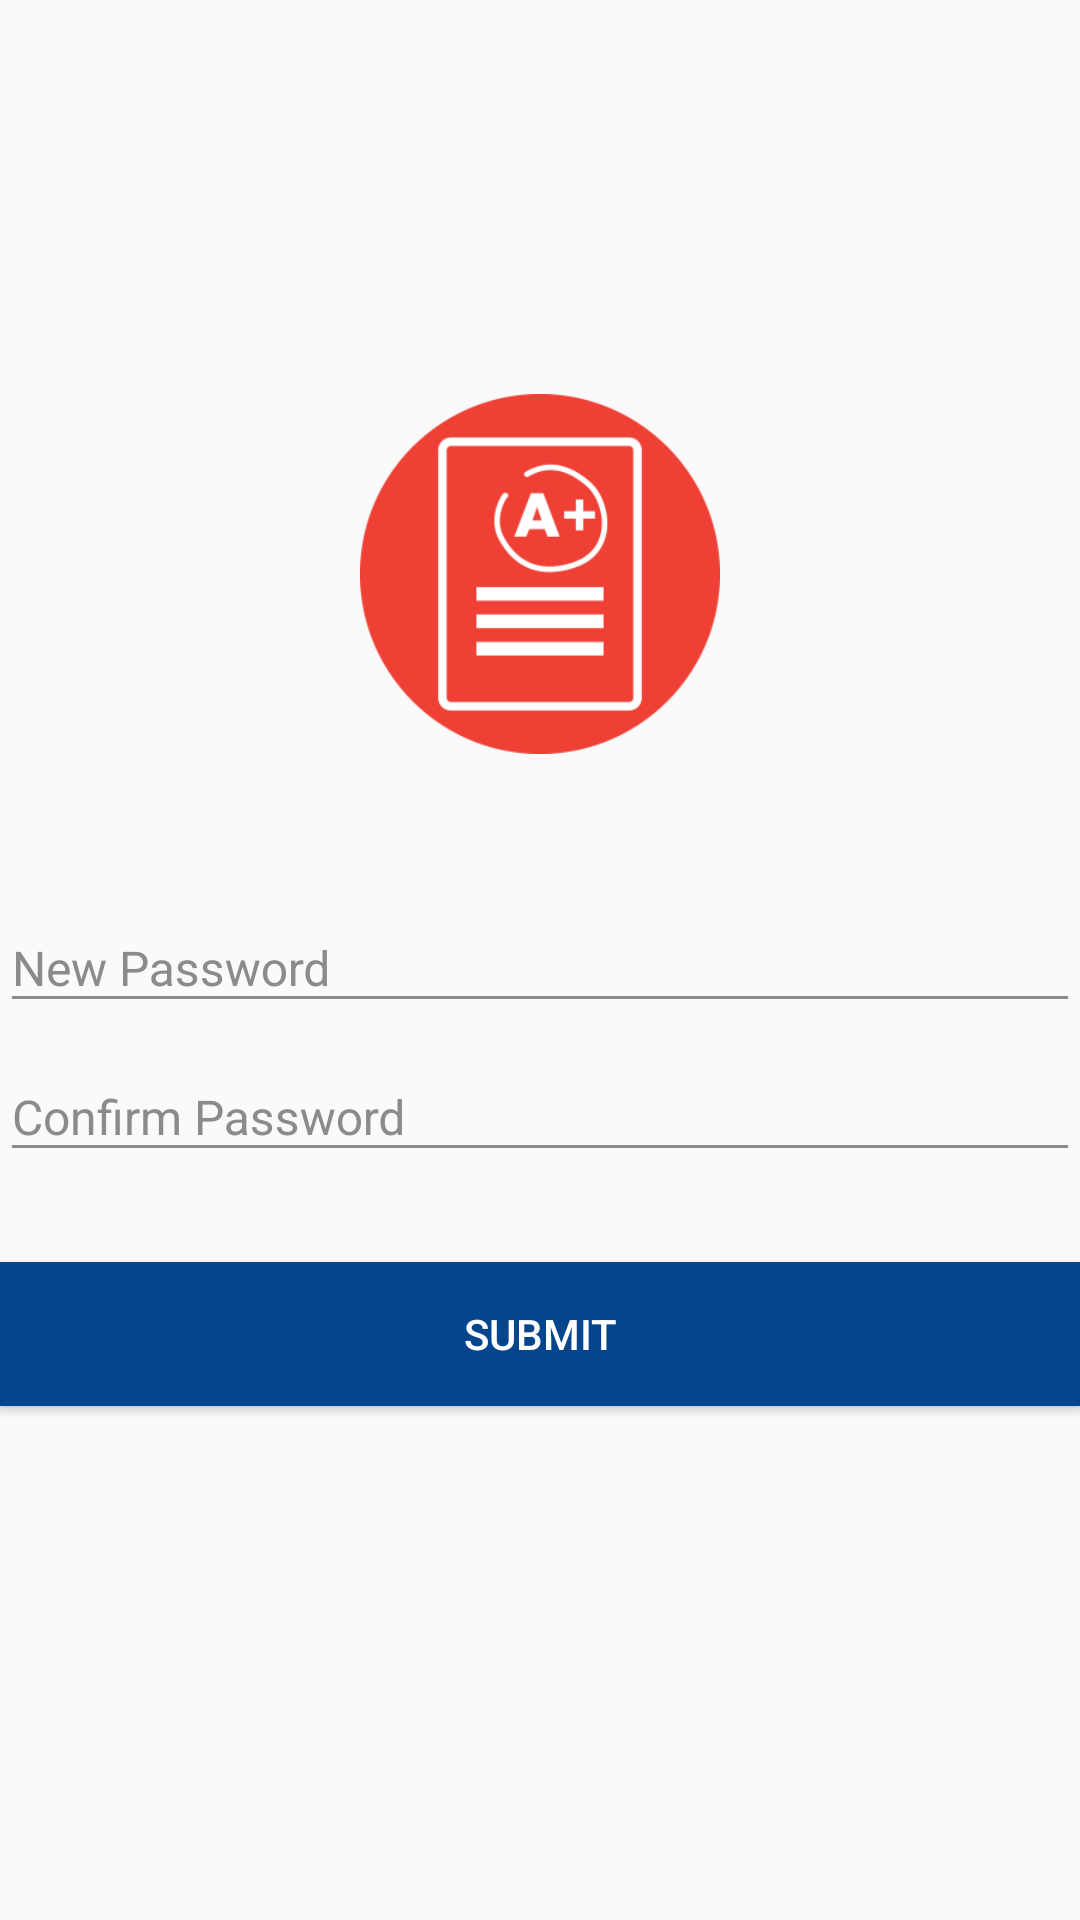

The Android layout XML behind this screen, and the referenced resources:
<!-- AndroidManifest.xml: application theme showNotificationBar -->
<!-- res/layout/activity_change_password.xml -->
<?xml version="1.0" encoding="utf-8"?>
<LinearLayout xmlns:android="http://schemas.android.com/apk/res/android"
    android:id="@+id/linear_root"
    android:layout_width="match_parent"
    android:layout_height="match_parent"
    android:layout_marginEnd="25dp"
    android:layout_marginStart="25dp"
    android:gravity="center"
    android:orientation="vertical">

    <ImageView
        android:id="@+id/image_logo"
        android:layout_width="120dp"
        android:layout_height="120dp"
        android:layout_gravity="center_horizontal"
        android:src="@drawable/app_icon"
        android:transitionName="icon" />

    <android.support.design.widget.TextInputLayout
        android:layout_width="match_parent"
        android:layout_height="wrap_content"
        android:layout_marginTop="40dp"
        android:theme="@style/TextInputLabel">

        <EditText
            android:id="@+id/edit_password"
            android:layout_width="match_parent"
            android:layout_height="wrap_content"
            android:hint="New Password"
            android:inputType="textPassword"
            android:maxLines="1"
            android:textSize="16sp" />
    </android.support.design.widget.TextInputLayout>

    <android.support.design.widget.TextInputLayout
        android:layout_width="match_parent"
        android:layout_height="wrap_content"
        android:theme="@style/TextInputLabel">

        <EditText
            android:id="@+id/edit_confirm_password"
            android:layout_width="match_parent"
            android:layout_height="wrap_content"
            android:hint="Confirm Password"
            android:inputType="textPassword"
            android:maxLines="1"
            android:textSize="16sp" />
    </android.support.design.widget.TextInputLayout>

    <Button
        android:id="@+id/button_submit"
        android:layout_width="match_parent"
        android:layout_height="wrap_content"
        android:layout_marginBottom="40dp"
        android:layout_marginTop="30dp"
        android:background="@color/colorPrimary"
        android:text="Submit"
        android:textColor="@android:color/white" />
</LinearLayout>
<!-- resources referenced by this layout -->
<resources>
  <color name="colorPrimary">#04468E</color>
  <!-- drawable app_icon: png bitmap (drawable, 11179 bytes) -->
  <style name="TextInputLabel" parent="TextAppearance.AppCompat">
          <item name="android:textColorHint">@color/colorHint</item>
          <item name="android:textColor">@color/colorPrimary</item>
          <item name="colorAccent">@color/colorPrimaryDark</item>
          <item name="colorControlNormal">@color/colorHint</item>
          <item name="colorControlActivated">@color/colorPrimary</item>
      </style>
  <style name="showNotificationBar" parent="Theme.AppCompat.Light.NoActionBar">
          <item name="windowNoTitle">true</item>
          <item name="windowActionBar">false</item>
          <item name="colorPrimary">@color/colorPrimary</item>
          <item name="colorPrimaryDark">@color/colorPrimaryDark</item>
          <item name="colorAccent">@color/colorAccent</item>
      </style>
  <color name="colorHint">#8b8b8e</color>
  <color name="colorPrimaryDark">#26317b</color>
  <color name="colorAccent">#04468E</color>
</resources>
